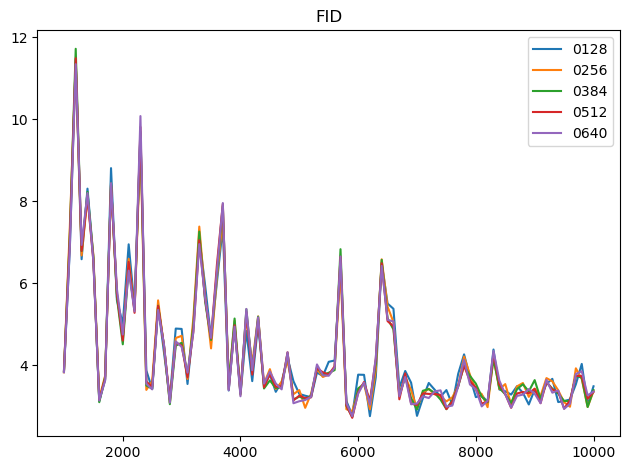

Source data for this figure (header and first rows):
0, [ 1000  1100  1200  1300  1400  1500  16…
128, [ 3.8663795   6.84650183 11.44582558  6.…
256, [ 3.83134627  7.37641191 11.38188934  6.…
384, [ 3.83925414  7.19429445 11.71308136  6.…
512, [ 3.86073279  7.09870243 11.48316574  6.…
640, [ 3.83307147  6.90467834 11.33838272  6.…
